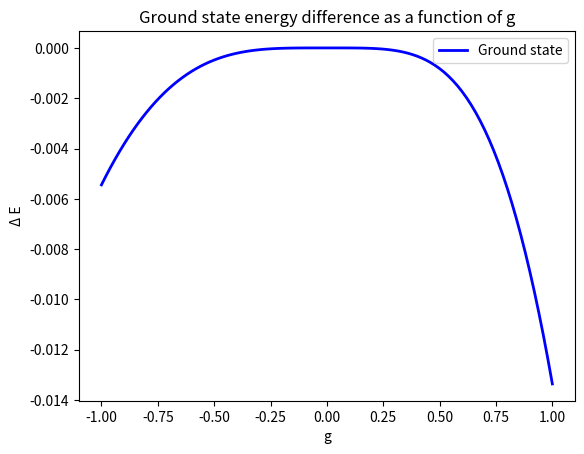

The matplotlib source for this figure:
import numpy as np
import matplotlib.pyplot as plt

class Electron:
    def __init__(self,level:int,spin:float):
        self.level = level
        self.spin = spin
        self.particle = {'level':self.level,'spin':self.spin}

class manybodies:
    def __init__(self,particles):
        self.particles = particles
        self.manybody = {'particles':self.particles}
        try:
            self.orbitals = self.fill_orbitals()
            self.states =   self.fill_states()
        except:
            pass
        # print("State: ",self.states)
    
    def add_particle(self,particle):
        if particle not in self.particles:
            self.particles.append(particle)
            self.manybody = {'particles':self.particles}
            self.orbitals = self.fill_orbitals()
        else:
            print('Particle already exists in the system')

    def fill_orbitals(self):
        #fill the orbitals with electrons
        orbitals = {}
        for i in range(len(self.particles)):
            if self.particles[i]['level'] in orbitals:
                orbitals[self.particles[i]['level']].append(self.particles[i]['spin'])
            else:
                orbitals[self.particles[i]['level']] = [self.particles[i]['spin']]
        return orbitals

    
    def single_particle_energy(self,state):
        if len(state) != 4:
            raise ValueError('State must have 4 particles')
        energy = 0
        E_level1 = state[0].level
        E_level2 = state[2].level
        return 2*(E_level1+E_level2 -2)

    def interraction_energy(self,state1, state2,g):
        #check for orthogonality
        if len(state1) != 4 or len(state2) != 4:
            raise ValueError('State must have 4 particles')
        #find max energy level
       

        alpha = state1[0].level
        beta = state1[2].level
        gamma = state2[0].level
        delta = state2[2].level
        E = 0
        maximum = max(alpha,beta,gamma,delta)

        for p in range(1,maximum+1):
            for q in range(1,maximum+1):
                
                if beta == delta and alpha == p and q == gamma:
                    print("bra{",alpha,beta,"}","ket{",gamma,delta,"}")
                    E += 1
                    # return +1
                if beta == gamma and alpha == p and delta == q:
                    print("bra{",alpha,beta,"}","ket{",gamma,delta,"}")
                    E += 1
                    # return -1
                if beta == p and alpha == delta and gamma == q:
                    print("bra{",alpha,beta,"}","ket{",gamma,delta,"}")
                    E += 1
                    # return -1
                if beta == p and alpha == gamma and delta == q:
                    print("bra{",alpha,beta,"}","ket{",gamma,delta,"}")
                    E += 1
                    # return +1
                
        return E*g

    
    def pair_creation_operator(self,level):
        p1,p2 = Electron(level,1/2),Electron(level,-1/2)
        return p1,p2
    
    def create_state(self,levels:np.array):
        #create a state with 4 particles
        p = []
        for i in range(len(levels)):
            p1,p2 = self.pair_creation_operator(levels[i])
            p.append(p1)
            p.append(p2)
        if len(p)%4 == 0:
            return p
        else:
            print('Error in creating the state. Need to have 4 particles per state')
        #every state has 4 particle
        #create the state with 4 particle
        state = {}
        for i in range(0,len(levels),4):
            p1,p2,p3,p4 = p[i],p[i+1],p[i+2],p[i+3]
            state[i] = [p1,p2,p3,p4]
        return state
    
    def create_set_of_states(self,MaxEP1:int,MaxEp2:int):
        #create a set of states
        #2 and 2 levels up to maxmum energy
        #2 levels cannot be the same in the same state
        #maybe set j in range (i+1,Maxmimum_energy+1)
        states = {}
        for i in range(1,MaxEP1+1):
            for j in range(i+1,MaxEp2+1):
                if i != j:
                    states[i,j ] = self.create_state(np.array([i,j]))
        return states
    

    def Hamiltonian(self,MaxEp1:int,MaxEp2:int,g:np.ndarray):
        states1 = self.create_set_of_states(MaxEp1,MaxEp2)
        states2 = self.create_set_of_states(MaxEp1,MaxEp2)

        H0 = np.eye(len(states1))
        for i,s in enumerate(states1):
            H0[i,i] = system.single_particle_energy(states1[s])

        V = np.zeros((len(states1),len(states2)))
        for i,s1 in enumerate(states1):
            for j,s2 in enumerate(states2):
                e = system.interraction_energy(states1[s1],states2[s2],1)
                V[i,j] = e
        print(H0)
        print(V)
        H = H0 - (g/2 * V)
        return H
     

        


if __name__ == "__main__":
    #try it out
    system = manybodies([])
    levels = np.array([1,2])
    state = system.create_state(levels)
    energy = system.single_particle_energy(state)

    n = 101
    energies = np.zeros((n, 5))
    g_values = np.linspace(-1, 1, n)
    for i, g in enumerate(g_values):
        H = system.Hamiltonian(2,4,g)
        energies[i] = np.linalg.eigvalsh(H)
    
    energies2 = np.zeros((n, 6))
    for i, g in enumerate(g_values):
        H = system.Hamiltonian(3,4,g)
        energies2[i] = np.linalg.eigvalsh(H)
    

    deltaE0 = energies2[:, 0] - energies[:, 0]
    plt.plot(g_values, deltaE0, label="Ground state", linestyle="-", color="blue", linewidth=2)
    plt.xlabel("g")
    plt.ylabel("Δ E")
    plt.title("Ground state energy difference as a function of g")
    plt.legend()
    plt.show()


    # for i in range(5
    #                ):
    #     if i == 3:
    #         linestyle = "dotted"
    #         color = "magenta"
    #     else:
    #         linestyle = "-"
    #         color = None
    #     plt.plot(g_values, energies[:, i], label=f"State {i}", linestyle=linestyle, color=color, linewidth=4)
    
    # plt.xlabel("g")
    # plt.ylabel("Energy")
    # plt.title("Energy levels as a function of g")
    # plt.legend()
    # plt.show()

    
    # plt.plot(g_values, energies[:,0], label="Ground state", linestyle="-", color="blue", linewidth=2)
    # plt.xlabel("g")
    # plt.ylabel("Energy")
    # plt.title("Ground state energy as a function of g")
    # plt.legend()
    # plt.show()
